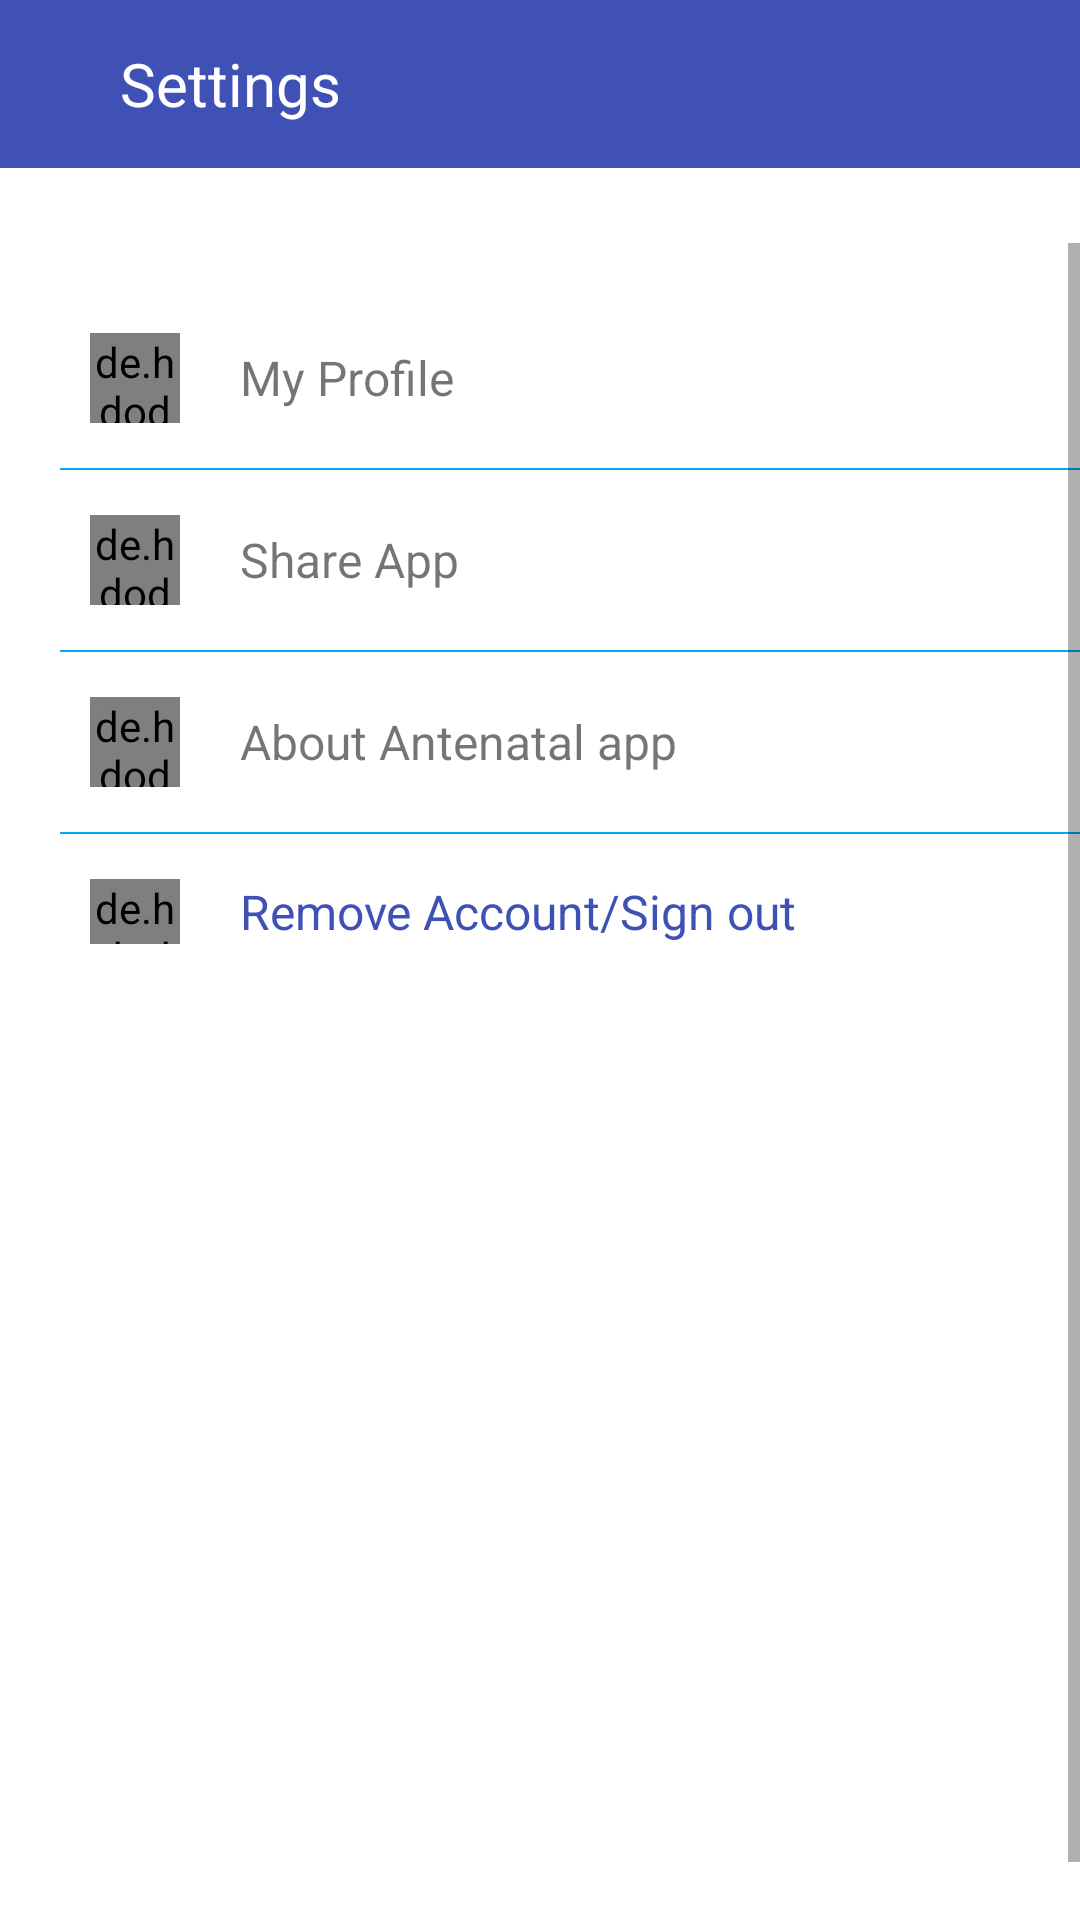

Produce the Android XML layout that renders to this screen, including the resource entries it uses.
<!-- AndroidManifest.xml: application theme Theme.AntenatalCareApp -->
<!-- res/layout/activity_settings.xml -->
<?xml version="1.0" encoding="utf-8"?>
<RelativeLayout xmlns:android="http://schemas.android.com/apk/res/android"
    xmlns:app="http://schemas.android.com/apk/res-auto"
    xmlns:tools="http://schemas.android.com/tools"
    android:id="@+id/drawer_layout"
    android:layout_width="match_parent"
    android:layout_height="match_parent"
    android:fitsSystemWindows="true"
    tools:context=".Settings"
    tools:ignore="HardcodedText, UsingOnClickInXml ">

    <androidx.appcompat.widget.Toolbar
        android:id="@+id/toolbar"
        android:layout_width="match_parent"
        android:layout_height="wrap_content"
        android:background="@color/colorPrimary"
        android:fitsSystemWindows="true"
        app:contentInsetStart="0dp"
        app:contentInsetStartWithNavigation="0dp"
        app:layout_collapseMode="pin"
        app:popupTheme="@style/ThemeOverlay.MaterialComponents.Light"
        app:titleMarginStart="10dp"
        app:titleTextColor="@color/colorWhite">

        <RelativeLayout
            android:layout_width="match_parent"
            android:layout_height="match_parent"
            android:layout_marginTop="2dp"
            android:paddingBottom="0dp">

            <ImageView
                android:id="@+id/menu_icon"
                android:layout_width="wrap_content"
                android:layout_height="wrap_content"
                android:layout_marginStart="20dp"
                android:layout_marginLeft="20dp"
                android:onClick="goBack"
                android:src="@drawable/back_btn" />

            <TextView
                android:id="@+id/mss"
                android:layout_width="wrap_content"
                android:layout_height="wrap_content"
                android:layout_centerVertical="true"
                android:layout_marginStart="20dp"
                android:layout_marginLeft="10dp"
                android:layout_toEndOf="@+id/menu_icon"
                android:layout_toRightOf="@+id/menu_icon"
                android:text="Settings "
                android:textColor="@color/white"
                android:textSize="20sp" />

        </RelativeLayout>

    </androidx.appcompat.widget.Toolbar>

    <ScrollView
        android:layout_width="match_parent"
        android:layout_height="match_parent"
        android:layout_below="@id/toolbar"
        android:layout_marginTop="25dp"
        android:fillViewport="true"
        android:fitsSystemWindows="true">

        <LinearLayout
            android:layout_width="match_parent"
            android:layout_height="wrap_content"
            android:layout_marginLeft="10dp"
            android:layout_marginTop="20dp"
            android:layout_marginRight="10dp"
            android:orientation="vertical"
            android:paddingLeft="10dp"
            android:paddingTop="10dp"
            android:paddingRight="10dp"
            android:paddingBottom="100dp"
            tools:ignore="HardcodedText,ContentDescription"
            tools:targetApi="m">

            
            <LinearLayout
                android:layout_width="match_parent"
                android:layout_height="wrap_content"
                android:clickable="true"
                android:focusable="true"
                android:foreground="?android:attr/selectableItemBackground"
                android:onClick="MyProfile"
                android:orientation="horizontal"
                android:paddingStart="10dp"
                android:paddingLeft="10dp"
                android:paddingEnd="10dp"
                android:paddingRight="10dp">

                <de.hdodenhof.circleimageview.CircleImageView
                    android:layout_width="30dp"
                    android:layout_height="30dp"
                    android:layout_gravity="center_vertical"
                    android:src="@drawable/ic_baseline_person_24" />

                <TextView
                    android:id="@+id/textView"
                    android:layout_width="wrap_content"
                    android:layout_height="wrap_content"
                    android:layout_gravity="center_vertical"
                    android:layout_marginStart="20dp"
                    android:layout_marginLeft="20dp"
                    android:text="My Profile"
                    android:textSize="16sp" />
            </LinearLayout>


            <View
                android:id="@+id/sep_to_add"
                android:layout_width="match_parent"
                android:layout_height="0.6dp"
                android:layout_marginTop="15dp"
                android:layout_marginBottom="15dp"
                android:background="@color/purple_500"
                android:visibility="visible" />


            <LinearLayout
                android:layout_width="match_parent"
                android:layout_height="wrap_content"
                android:clickable="true"
                android:focusable="true"
                android:foreground="?android:attr/selectableItemBackground"
                android:onClick="ShareApp"
                android:orientation="horizontal"
                android:paddingStart="10dp"
                android:paddingLeft="10dp"
                android:paddingEnd="10dp"
                android:paddingRight="10dp">

                <de.hdodenhof.circleimageview.CircleImageView
                    android:layout_width="30dp"
                    android:layout_height="30dp"
                    android:layout_gravity="center_vertical"
                    android:src="@drawable/ic_baseline_share_24" />

                <TextView
                    android:layout_width="wrap_content"
                    android:layout_height="wrap_content"
                    android:layout_gravity="center_vertical"
                    android:layout_marginStart="20dp"
                    android:layout_marginLeft="20dp"
                    android:text="Share App"
                    android:textSize="16sp" />
            </LinearLayout>

            <View
                android:layout_width="match_parent"
                android:layout_height="0.6dp"
                android:layout_marginTop="15dp"
                android:layout_marginBottom="15dp"
                android:background="@color/purple_500" />

            <LinearLayout
                android:layout_width="match_parent"
                android:layout_height="wrap_content"
                android:clickable="true"
                android:focusable="true"
                android:foreground="?android:attr/selectableItemBackground"
                android:onClick="AboutUs"
                android:orientation="horizontal"
                android:paddingStart="10dp"
                android:paddingLeft="10dp"
                android:paddingEnd="10dp"
                android:paddingRight="10dp">

                <de.hdodenhof.circleimageview.CircleImageView
                    android:layout_width="30dp"
                    android:layout_height="30dp"
                    android:layout_gravity="center_vertical"
                    android:src="@drawable/ic_baseline_info_24" />

                <TextView
                    android:layout_width="wrap_content"
                    android:layout_height="wrap_content"
                    android:layout_gravity="center_vertical"
                    android:layout_marginStart="20dp"
                    android:layout_marginLeft="20dp"
                    android:text="About Antenatal app"
                    android:textSize="16sp" />
            </LinearLayout>

            <View
                android:layout_width="match_parent"
                android:layout_height="0.6dp"
                android:layout_marginTop="15dp"
                android:layout_marginBottom="15dp"
                android:background="@color/purple_500" />

            <LinearLayout
                android:layout_width="match_parent"
                android:layout_height="wrap_content"
                android:clickable="true"
                android:focusable="true"
                android:foreground="?android:attr/selectableItemBackground"
                android:onClick="LogoutAccount"
                android:orientation="horizontal"
                android:paddingStart="10dp"
                android:paddingLeft="10dp"
                android:paddingEnd="10dp"
                android:paddingRight="10dp">

                <de.hdodenhof.circleimageview.CircleImageView
                    android:layout_width="30dp"
                    android:layout_height="match_parent"
                    android:layout_gravity="center_vertical"
                    android:src="@drawable/ic_baseline_power_off" />

                <TextView
                    android:layout_width="wrap_content"
                    android:layout_height="wrap_content"
                    android:layout_gravity="center_vertical"
                    android:layout_marginStart="20dp"
                    android:layout_marginLeft="20dp"
                    android:text="Remove Account/Sign out"
                    android:textColor="@color/colorPrimary"
                    android:textSize="16sp" />
            </LinearLayout>

        </LinearLayout>
    </ScrollView>
</RelativeLayout>
<!-- resources referenced by this layout -->
<resources>
  <color name="colorPrimary">#3F51B5</color>
  <color name="colorWhite">#FBF8F8</color>
  <color name="purple_500">#03A9F4</color>
  <color name="white">#FFFFFF</color>
  <!-- drawable ic_baseline_info_24 (drawable) -->
  <vector android:height="24dp" android:tint="#373636"
      android:viewportHeight="24" android:viewportWidth="24"
      android:width="24dp" xmlns:android="http://schemas.android.com/apk/res/android">
      <path android:fillColor="@android:color/white" android:pathData="M12,2C6.48,2 2,6.48 2,12s4.48,10 10,10 10,-4.48 10,-10S17.52,2 12,2zM13,17h-2v-6h2v6zM13,9h-2L11,7h2v2z"/>
  </vector>
  <!-- drawable ic_baseline_person_24 (drawable) -->
  <vector android:height="24dp" android:tint="#2D2929"
      android:viewportHeight="24" android:viewportWidth="24"
      android:width="24dp" xmlns:android="http://schemas.android.com/apk/res/android">
      <path android:fillColor="@android:color/white" android:pathData="M12,12c2.21,0 4,-1.79 4,-4s-1.79,-4 -4,-4 -4,1.79 -4,4 1.79,4 4,4zM12,14c-2.67,0 -8,1.34 -8,4v2h16v-2c0,-2.66 -5.33,-4 -8,-4z"/>
  </vector>
  <!-- drawable ic_baseline_power_off (drawable) -->
  <vector android:height="24dp" android:tint="#000"
      android:viewportHeight="24" android:viewportWidth="24"
      android:width="24dp" xmlns:android="http://schemas.android.com/apk/res/android">
      <path android:fillColor="@android:color/black" android:pathData="M13,3h-2v10h2L13,3zM17.83,5.17l-1.42,1.42C17.99,7.86 19,9.81 19,12c0,3.87 -3.13,7 -7,7s-7,-3.13 -7,-7c0,-2.19 1.01,-4.14 2.58,-5.42L6.17,5.17C4.23,6.82 3,9.26 3,12c0,4.97 4.03,9 9,9s9,-4.03 9,-9c0,-2.74 -1.23,-5.18 -3.17,-6.83z"/>
  </vector>
  <!-- drawable ic_baseline_share_24 (drawable) -->
  <vector android:height="24dp" android:tint="#373636"
      android:viewportHeight="24" android:viewportWidth="24"
      android:width="24dp" xmlns:android="http://schemas.android.com/apk/res/android">
      <path android:fillColor="@android:color/white" android:pathData="M18,16.08c-0.76,0 -1.44,0.3 -1.96,0.77L8.91,12.7c0.05,-0.23 0.09,-0.46 0.09,-0.7s-0.04,-0.47 -0.09,-0.7l7.05,-4.11c0.54,0.5 1.25,0.81 2.04,0.81 1.66,0 3,-1.34 3,-3s-1.34,-3 -3,-3 -3,1.34 -3,3c0,0.24 0.04,0.47 0.09,0.7L8.04,9.81C7.5,9.31 6.79,9 6,9c-1.66,0 -3,1.34 -3,3s1.34,3 3,3c0.79,0 1.5,-0.31 2.04,-0.81l7.12,4.16c-0.05,0.21 -0.08,0.43 -0.08,0.65 0,1.61 1.31,2.92 2.92,2.92 1.61,0 2.92,-1.31 2.92,-2.92s-1.31,-2.92 -2.92,-2.92z"/>
  </vector>
  <style name="Theme.AntenatalCareApp" parent="Theme.MaterialComponents.Light.NoActionBar">
          
          <item name="colorPrimary">@color/purple_500</item>
          <item name="colorPrimaryVariant">@color/colorPrimaryDark</item>
          <item name="colorOnPrimary">@color/white</item>
          
          <item name="colorSecondary">@color/teal_200</item>
          <item name="colorSecondaryVariant">@color/teal_700</item>
          <item name="colorOnSecondary">@color/black</item>
          
          <item name="android:statusBarColor" tools:targetApi="l">?attr/colorPrimaryVariant</item>
          
      </style>
  <color name="colorPrimaryDark">#3F51B5</color>
  <color name="teal_200">#FF03DAC5</color>
  <color name="teal_700">#FF018786</color>
  <color name="black">#FF000000</color>
</resources>
